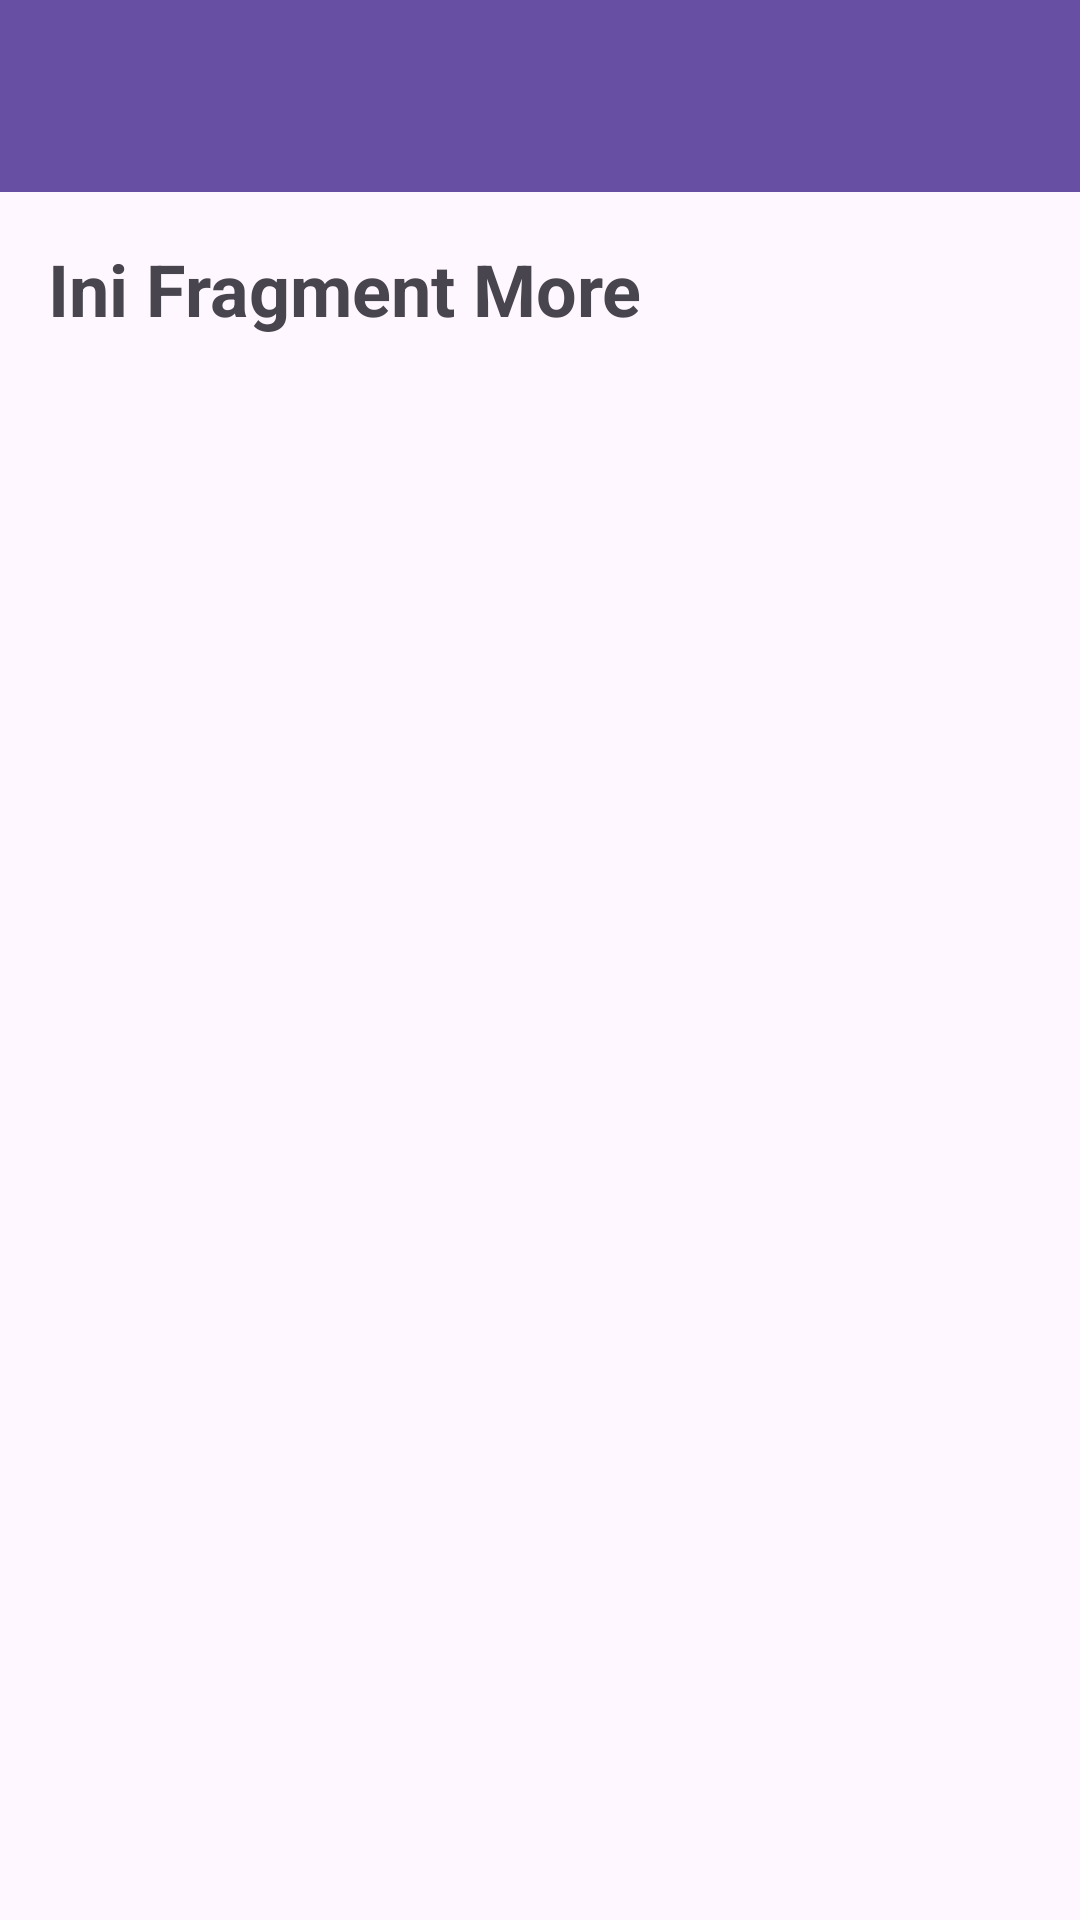

Layout XML and referenced resources for this Android screen:
<!-- AndroidManifest.xml: application theme Theme.Uranus_Rangga -->
<!-- res/layout/fragment_more.xml -->
<?xml version="1.0" encoding="utf-8"?>
<androidx.constraintlayout.widget.ConstraintLayout xmlns:android="http://schemas.android.com/apk/res/android"
    xmlns:app="http://schemas.android.com/apk/res-auto"
    xmlns:tools="http://schemas.android.com/tools"
    android:layout_width="match_parent"
    android:layout_height="match_parent"
    tools:context=".More.MoreFragment">

    <androidx.appcompat.widget.Toolbar
        android:id="@+id/toolbar"
        android:layout_width="match_parent"
        android:layout_height="?attr/actionBarSize"
        android:background="?attr/colorPrimary"
        app:layout_constraintEnd_toEndOf="parent"
        app:layout_constraintStart_toStartOf="parent"
        app:layout_constraintTop_toTopOf="parent"
        app:titleTextColor="@android:color/white" />

    <TextView
        android:layout_width="wrap_content"
        android:layout_height="wrap_content"
        android:layout_margin="16dp"
        android:text="Ini Fragment More"
        android:textSize="24sp"
        android:textStyle="bold"
        app:layout_constraintStart_toStartOf="parent"
        app:layout_constraintTop_toBottomOf="@+id/toolbar" />

</androidx.constraintlayout.widget.ConstraintLayout>
<!-- resources referenced by this layout -->
<resources>
  <style name="Theme.Uranus_Rangga" parent="Base.Theme.Uranus_Rangga" />
  <style name="Base.Theme.Uranus_Rangga" parent="Theme.Material3.DayNight.NoActionBar">
          
          
      </style>
</resources>
